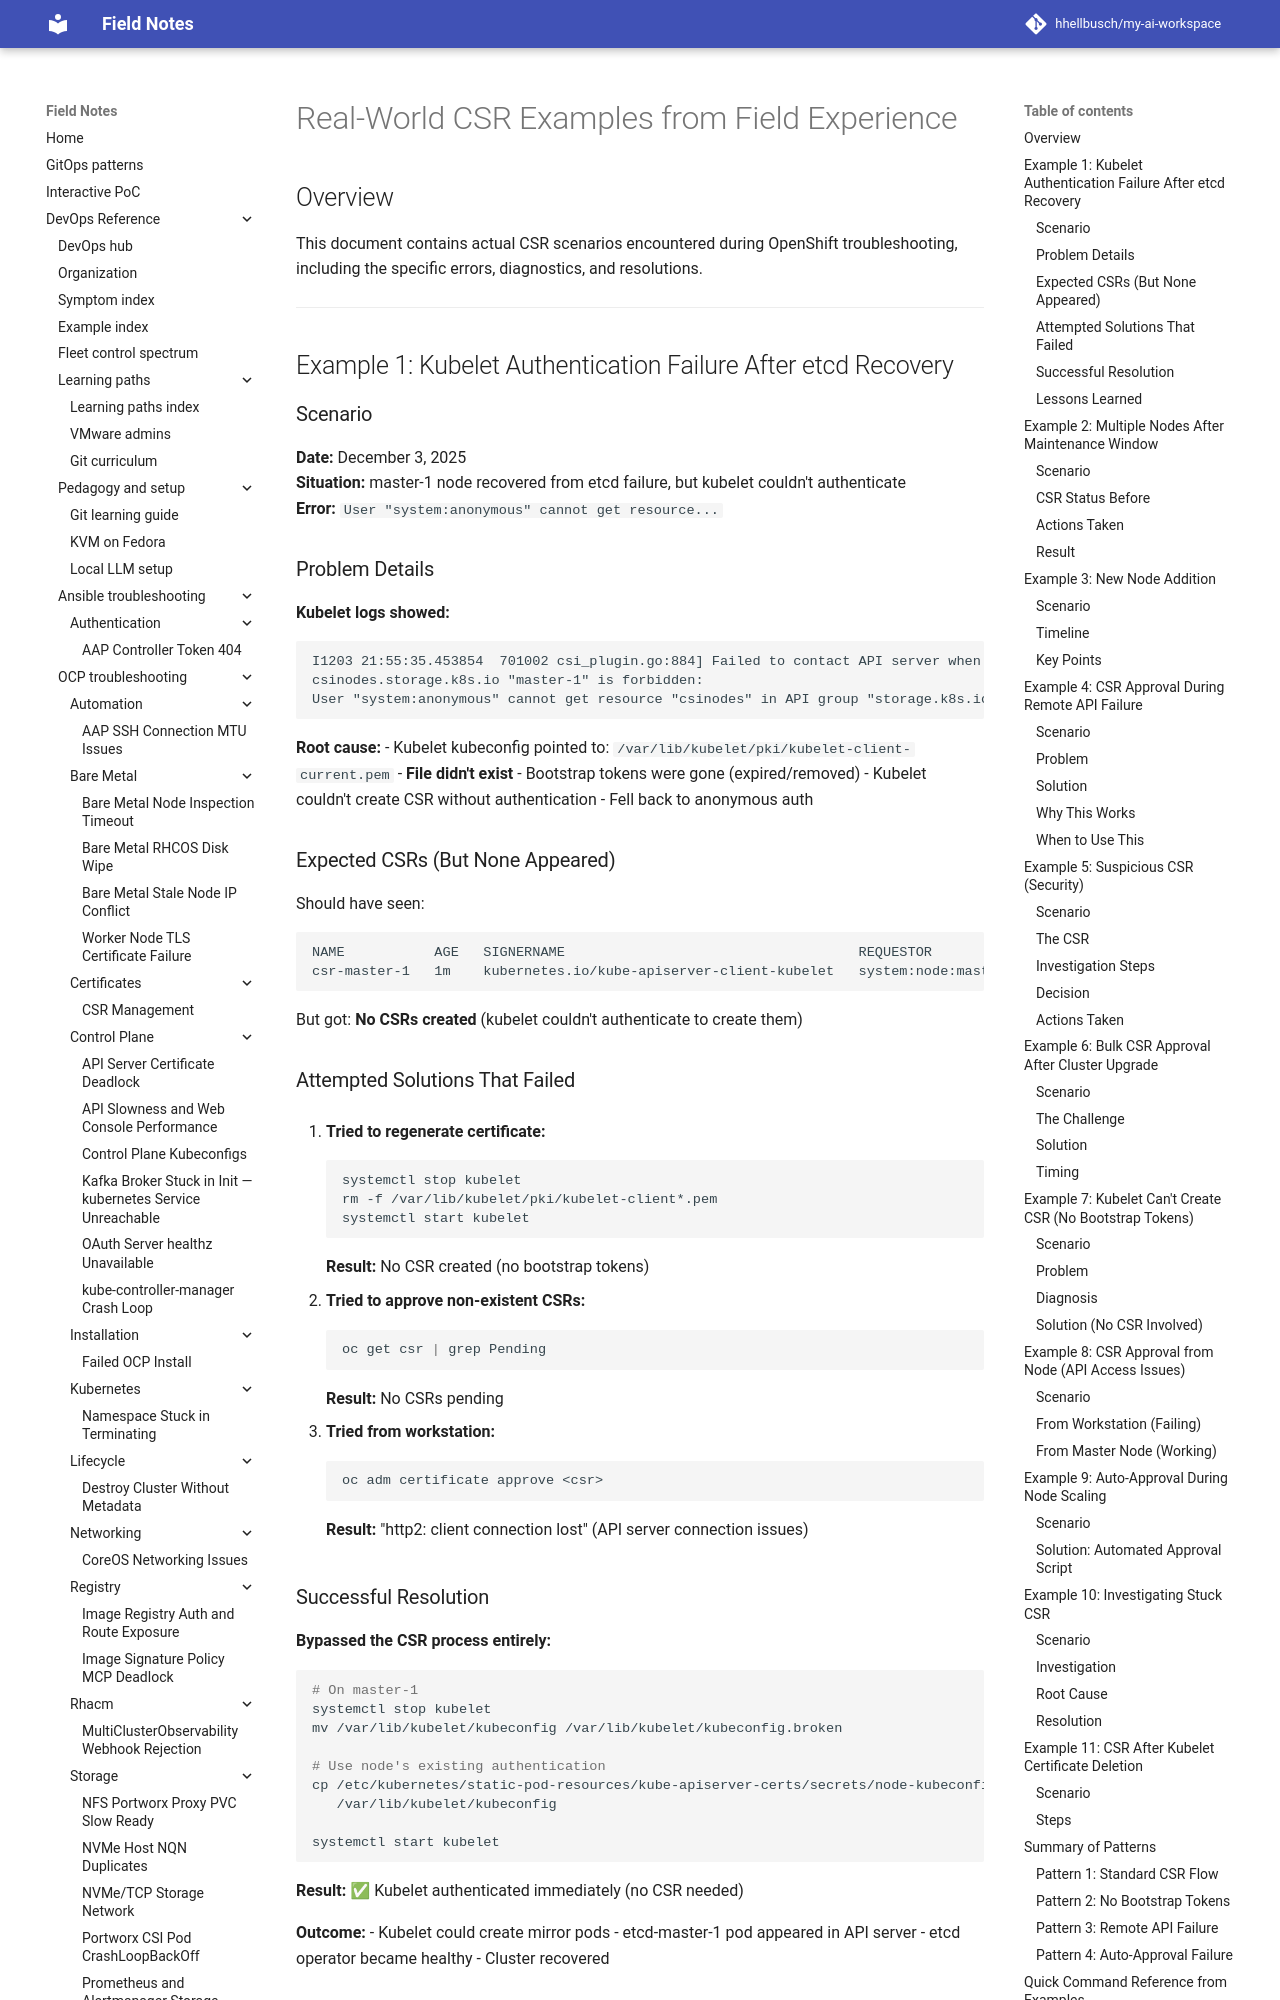

repository: hhellbusch/my-ai-workspace · page: devops/ocp/troubleshooting/csr-management/REAL-WORLD-EXAMPLES/index.html · generator: mkdocs

# Real-World CSR Examples from Field Experience

## Overview

This document contains actual CSR scenarios encountered during OpenShift troubleshooting, including the specific errors, diagnostics, and resolutions.

---

## Example 1: Kubelet Authentication Failure After etcd Recovery

### Scenario
**Date:** December 3, 2025  
**Situation:** master-1 node recovered from etcd failure, but kubelet couldn't authenticate  
**Error:** `User "system:anonymous" cannot get resource...`

### Problem Details

**Kubelet logs showed:**
```
I1203 21:55:35.453854  701002 csi_plugin.go:884] Failed to contact API server when waiting for CSINode publishing: 
csinodes.storage.k8s.io "master-1" is forbidden: 
User "system:anonymous" cannot get resource "csinodes" in API group "storage.k8s.io" at the cluster scope
```

**Root cause:**
- Kubelet kubeconfig pointed to: `/var/lib/kubelet/pki/kubelet-client-current.pem`
- **File didn't exist**
- Bootstrap tokens were gone (expired/removed)
- Kubelet couldn't create CSR without authentication
- Fell back to anonymous auth

### Expected CSRs (But None Appeared)

Should have seen:
```
NAME           AGE   SIGNERNAME                                    REQUESTOR              CONDITION
csr-master-1   1m    kubernetes.io/kube-apiserver-client-kubelet   system:node:master-1   Pending
```

But got: **No CSRs created** (kubelet couldn't authenticate to create them)

### Attempted Solutions That Failed

1. **Tried to regenerate certificate:**
   ```bash
   systemctl stop kubelet
   rm -f /var/lib/kubelet/pki/kubelet-client*.pem
   systemctl start kubelet
   ```
   **Result:** No CSR created (no bootstrap tokens)

2. **Tried to approve non-existent CSRs:**
   ```bash
   oc get csr | grep Pending
   ```
   **Result:** No CSRs pending

3. **Tried from workstation:**
   ```bash
   oc adm certificate approve <csr>
   ```
   **Result:** "http2: client connection lost" (API server connection issues)
